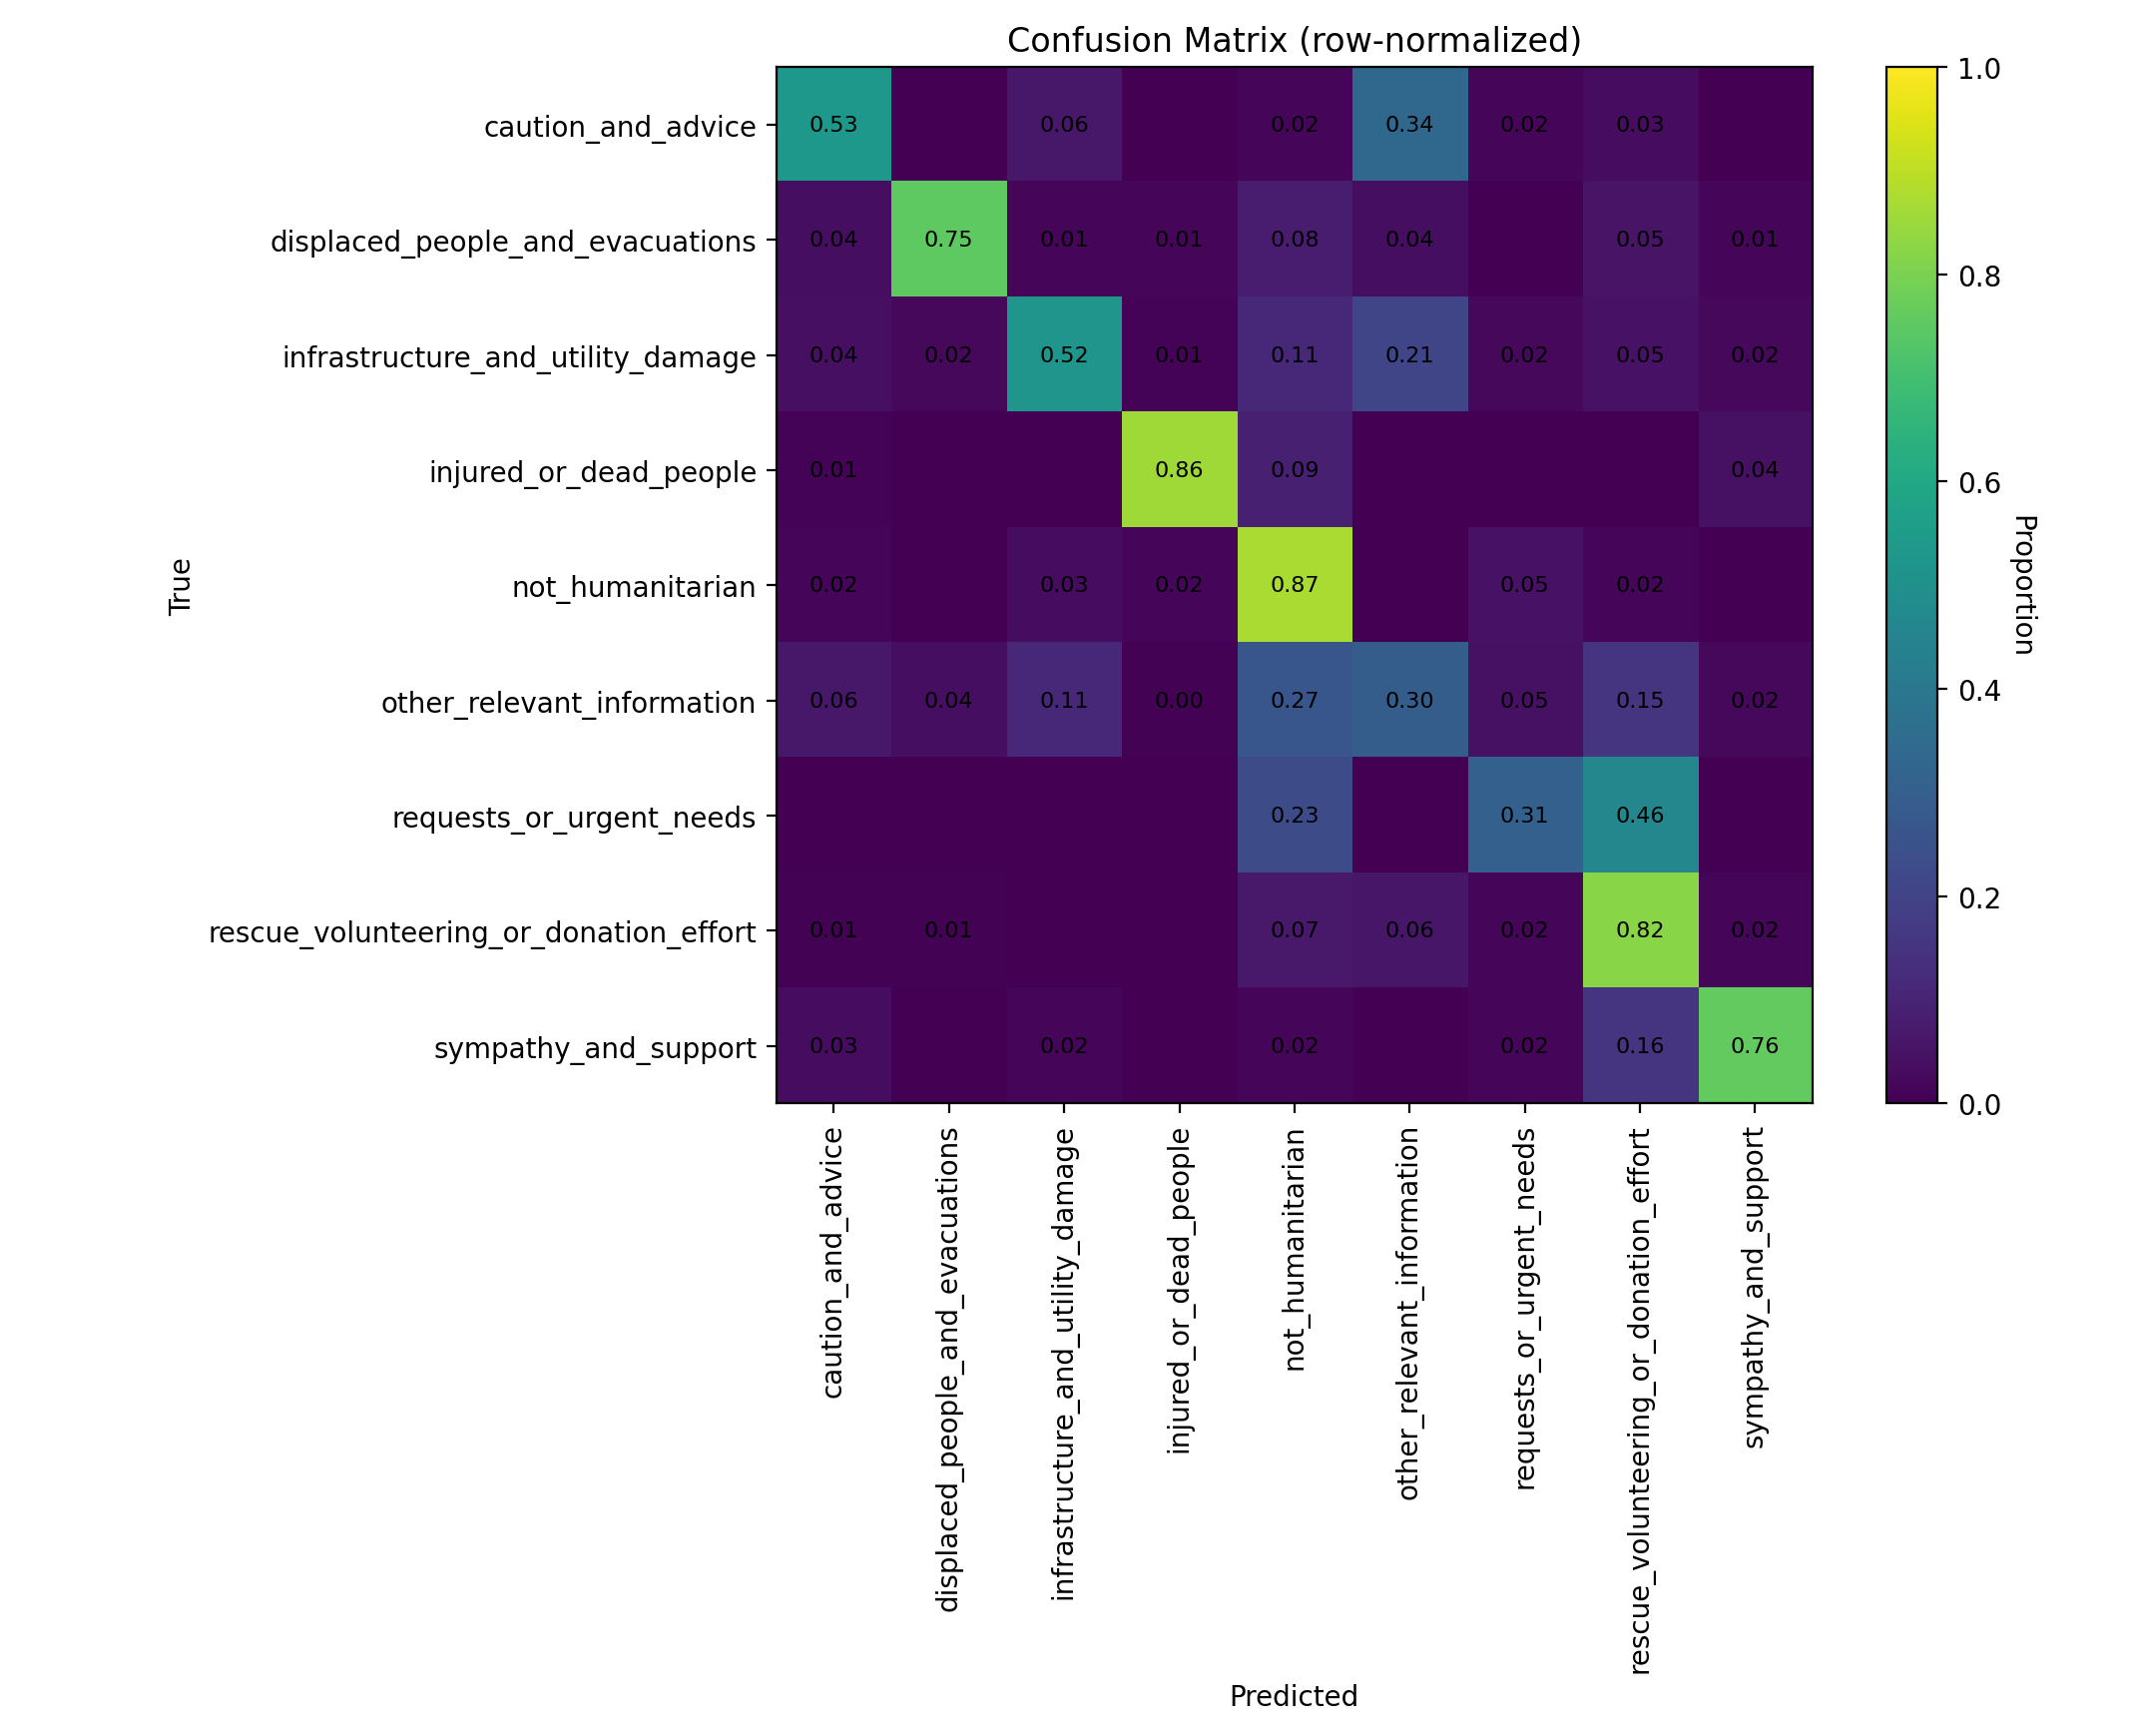

Values plotted in this chart, from the file beside it:
class_label, caution_and_advice, displaced_people_and_evacuations, infrastructure_and_utility_damage, injured_or_dead_people, not_humanitarian, other_relevant_information, requests_or_urgent_needs, rescue_volunteering_or_donation_effort, sympathy_and_support
caution_and_advice, 0.5323, 0.0, 0.06452, 0.0, 0.01613, 0.3387, 0.01613, 0.03226, 0.0
displaced_people_and_evacuations, 0.03896, 0.7532, 0.01299, 0.01299, 0.07792, 0.03896, 0.0, 0.05195, 0.01299
infrastructure_and_utility_damage, 0.04167, 0.02083, 0.5208, 0.01042, 0.1094, 0.2083, 0.02083, 0.04688, 0.02083
injured_or_dead_people, 0.01099, 0.0, 0.0, 0.8571, 0.08791, 0.0, 0.0, 0.0, 0.04396
not_humanitarian, 0.01587, 0.0, 0.03175, 0.01587, 0.873, 0.0, 0.04762, 0.01587, 0.0
other_relevant_information, 0.0625, 0.0375, 0.1125, 0.004167, 0.2667, 0.2958, 0.04583, 0.1542, 0.02083
requests_or_urgent_needs, 0.0, 0.0, 0.0, 0.0, 0.2308, 0.0, 0.3077, 0.4615, 0.0
rescue_volunteering_or_donation_effort, 0.006173, 0.006173, 0.0, 0.0, 0.0679, 0.06173, 0.01852, 0.821, 0.01852
sympathy_and_support, 0.03448, 0.0, 0.01724, 0.0, 0.01724, 0.0, 0.01724, 0.1552, 0.7586
